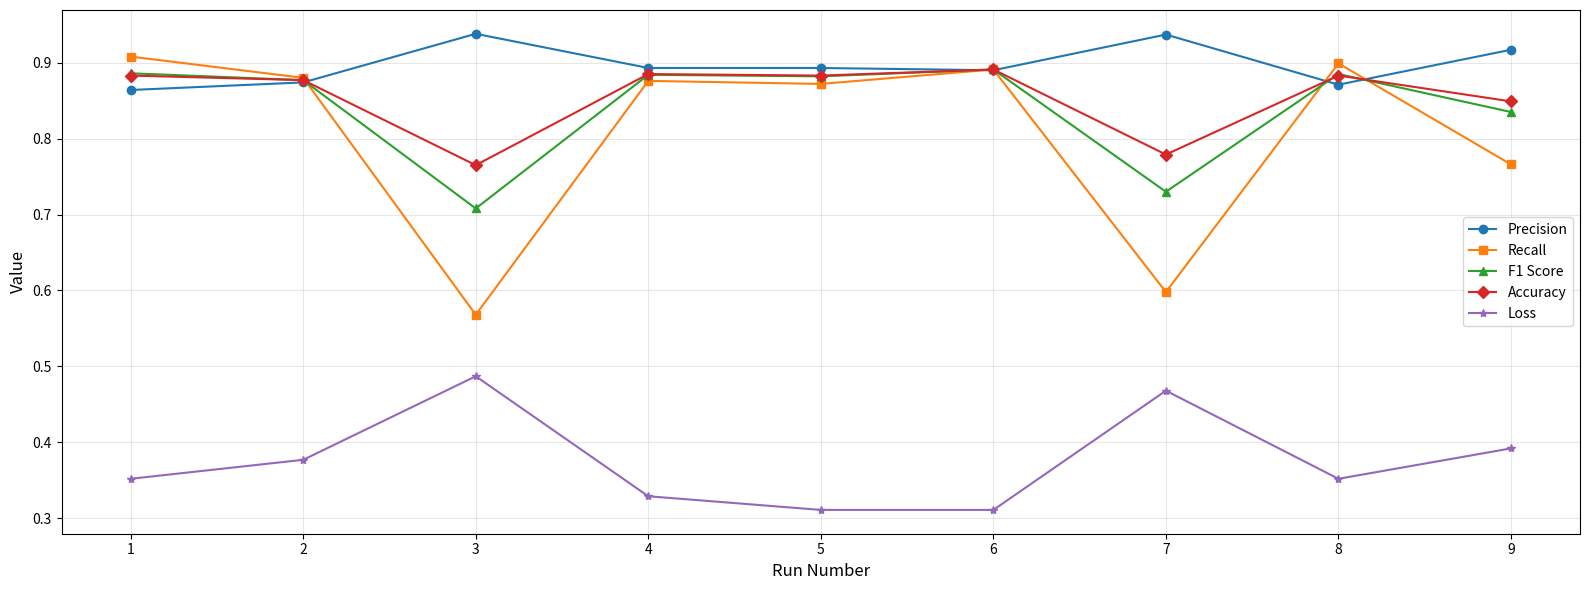

This chart was generated by the following Python code: (Note: this script raises an exception after producing the figure.)
import matplotlib.pyplot as plt
import numpy as np

# Data from the table (excluding Time)
runs = range(1, 10)
precision = [0.864, 0.874, 0.938, 0.893, 0.893, 0.890, 0.937, 0.871, 0.917]
recall = [0.908, 0.880, 0.568, 0.876, 0.872, 0.891, 0.598, 0.899, 0.766]
f1 = [0.886, 0.877, 0.708, 0.884, 0.882, 0.891, 0.730, 0.885, 0.835]
accuracy = [0.883, 0.877, 0.765, 0.885, 0.883, 0.891, 0.779, 0.883, 0.849]
loss = [0.352, 0.377, 0.487, 0.329, 0.311, 0.311, 0.468, 0.352, 0.392]

# Average values (excluding Time)
avg_values = {
    'Precision': 0.897,
    'Recall': 0.806,
    'F1': 0.854,
    'Accuracy': 0.854,
    'Loss': 0.377
}

# Create figure with one plot
# Configurable figure size
fig_width = 16  # Default width
fig_height = 6  # Default height
fig, ax1 = plt.subplots(figsize=(fig_width, fig_height))

# Metrics across runs
ax1.plot(runs, precision, marker='o', label='Precision', color='#1f77b4')
ax1.plot(runs, recall, marker='s', label='Recall', color='#ff7f0e')
ax1.plot(runs, f1, marker='^', label='F1 Score', color='#2ca02c')
ax1.plot(runs, accuracy, marker='D', label='Accuracy', color='#d62728')
ax1.plot(runs, loss, marker='*', label='Loss', color='#9467bd')

ax1.set_xlabel('Run Number', fontsize=12)
ax1.set_ylabel('Value', fontsize=12)
ax1.set_xticks(runs)
ax1.grid(True, alpha=0.3)
ax1.legend(loc='best')

# Second subplot: Average values
#metrics = list(avg_values.keys())
#values = list(avg_values.values())
#colors = ['#1f77b4', '#ff7f0e', '#2ca02c', '#d62728', '#9467bd']

#bars = ax2.bar(metrics, values, color=colors)
#ax2.set_title('Average Performance Metrics', fontsize=14)
#ax2.set_ylabel('Average Value', fontsize=12)
#ax2.grid(True, alpha=0.3, axis='y')

# Add values on top of bars
#for bar in bars:
    #height = bar.get_height()
    #ax2.text(bar.get_x() + bar.get_width()/2., height,
             #f'{height:.3f}',
             #ha='center', va='bottom')

plt.tight_layout()
plt.show()

# Save the figure in graph_files directory
fig.savefig('graph_files/performance_metrics_analysis.png', dpi=300, bbox_inches='tight')
